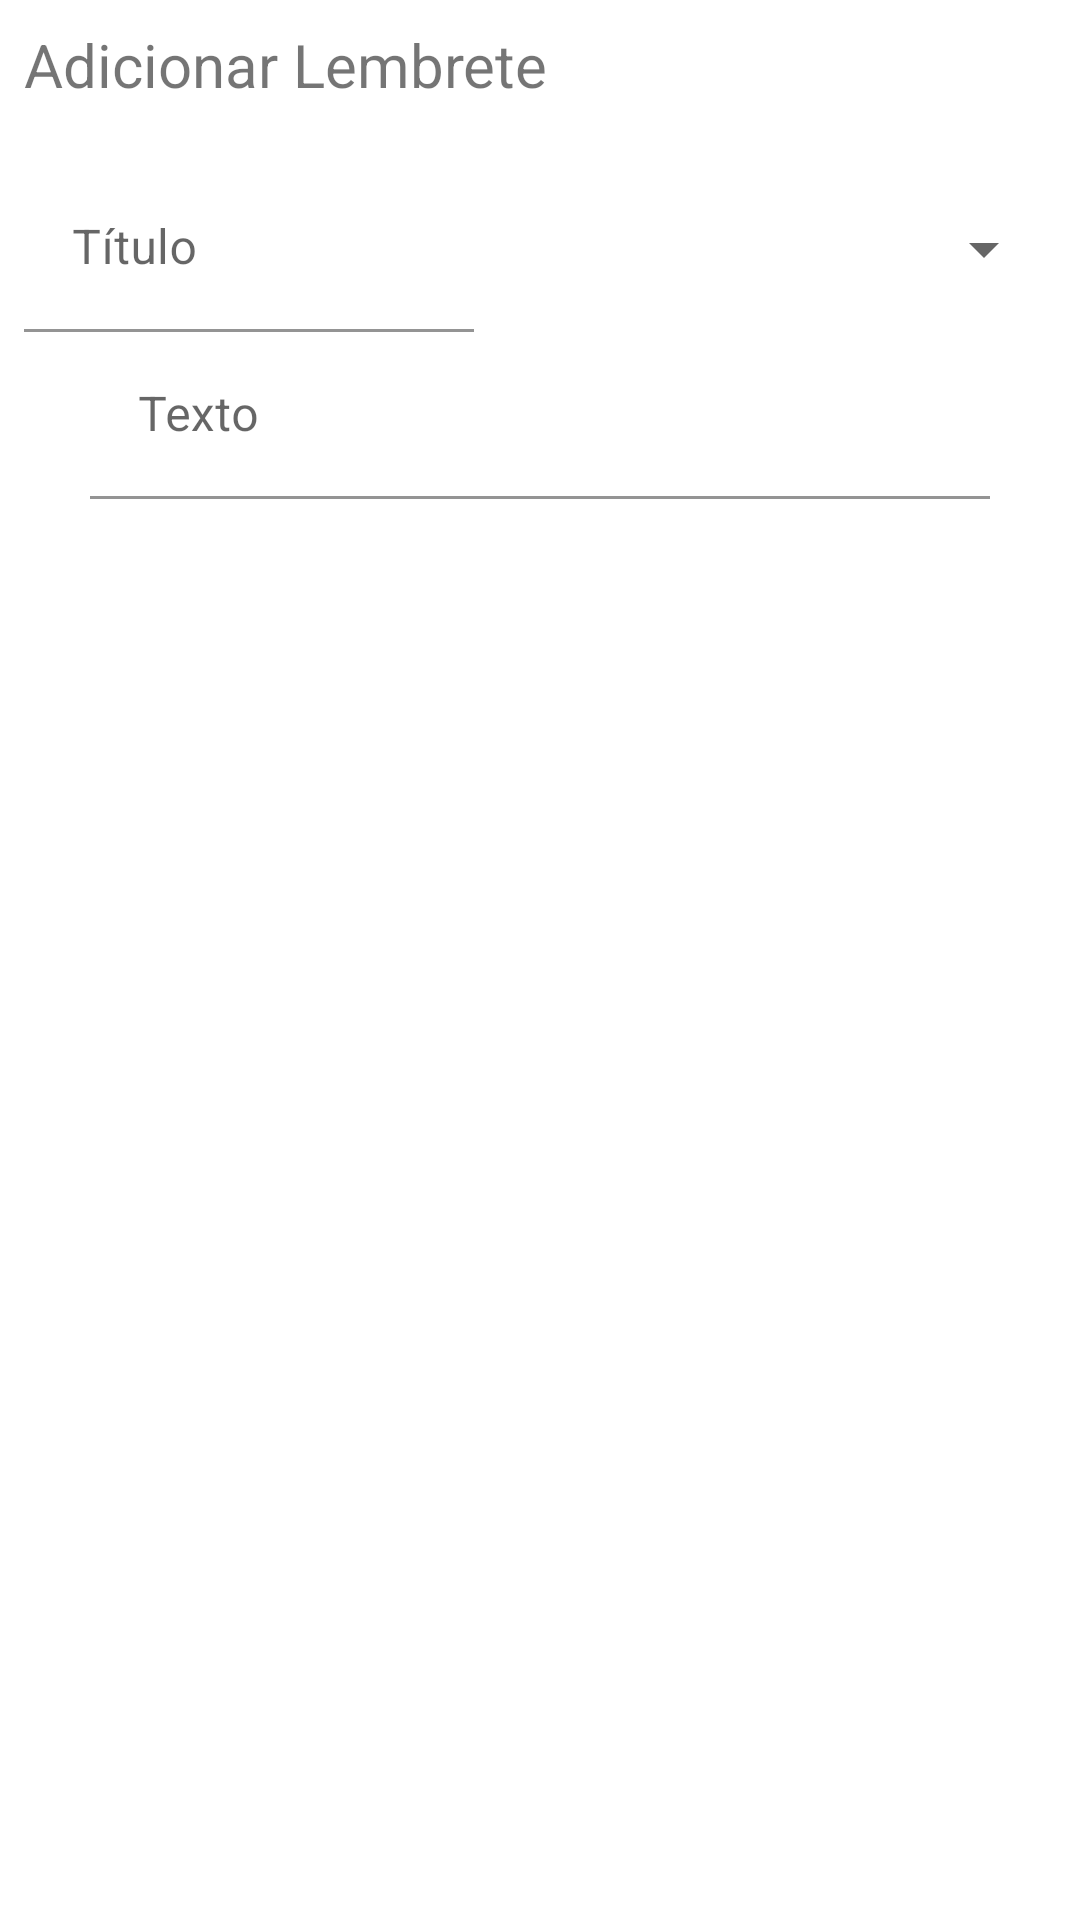

Layout XML and referenced resources for this Android screen:
<!-- AndroidManifest.xml: application theme Theme.Lembretes2 -->
<!-- res/layout/fragment_lembrete_form.xml -->
<?xml version="1.0" encoding="utf-8"?>
<ScrollView xmlns:android="http://schemas.android.com/apk/res/android"
    android:layout_width="wrap_content"
    android:layout_height="wrap_content"
    xmlns:app="http://schemas.android.com/apk/res-auto"
    android:id="@+id/scrollView"
    android:padding="8dp">

    <androidx.constraintlayout.widget.ConstraintLayout
        android:layout_width="match_parent"
        android:layout_height="wrap_content">

        <TextView
            android:id="@+id/textAdd"
            android:text="@string/text_add"
            android:textSize="20sp"
            android:layout_width="wrap_content"
            android:layout_height="wrap_content"
            app:layout_constraintStart_toStartOf="parent"
            app:layout_constraintTop_toTopOf="parent"
            app:layout_constraintBottom_toTopOf="@+id/tilTitle"/>

        <com.google.android.material.textfield.TextInputLayout
            android:id="@+id/tilTitle"
            android:layout_width="150dp"
            android:layout_height="match_parent"
            android:layout_marginTop="20dp"
            app:layout_constraintHorizontal_chainStyle="spread_inside"
            app:layout_constraintEnd_toStartOf="@+id/spnPrioridades"
            app:layout_constraintStart_toStartOf="parent"
            app:layout_constraintTop_toBottomOf="@+id/textAdd">

            <com.google.android.material.textfield.TextInputEditText
                android:id="@+id/edtTitle"
                android:background="#00000000"
                android:layout_width="150dp"
                android:layout_height="match_parent"
                android:imeOptions="actionNext"
                android:inputType="textCapWords"
                android:hint="@string/hint_title"
                android:lines="1"/>

        </com.google.android.material.textfield.TextInputLayout>

        <com.google.android.material.textfield.TextInputLayout
            android:id="@+id/tilText"
            android:layout_width="300dp"
            android:layout_height="match_parent"
            app:layout_constraintEnd_toEndOf="parent"
            app:layout_constraintStart_toStartOf="parent"
            app:layout_constraintTop_toBottomOf="@+id/tilTitle">

            <com.google.android.material.textfield.TextInputEditText
                android:id="@+id/edtText"
                android:background="#00000000"
                android:layout_width="300dp"
                android:layout_height="match_parent"
                android:imeOptions="actionDone"
                android:inputType="textCapWords"
                android:hint="@string/hint_text"
                android:lines="5"/>

        </com.google.android.material.textfield.TextInputLayout>

        <Spinner
            android:id="@+id/spnPrioridades"
            android:layout_width="wrap_content"
            android:layout_height="match_parent"
            android:spinnerMode="dropdown"
            android:padding="15dp"
            app:layout_constraintStart_toEndOf="@+id/tilTitle"
            app:layout_constraintTop_toTopOf="@id/tilTitle"
            app:layout_constraintEnd_toEndOf="parent"
            app:layout_constraintBottom_toTopOf="@+id/tilText"/>

    </androidx.constraintlayout.widget.ConstraintLayout>

</ScrollView>
<!-- resources referenced by this layout -->
<resources>
  <string name="hint_text">Texto</string>
  <string name="hint_title">Título</string>
  <string name="text_add">Adicionar Lembrete</string>
  <style name="Theme.Lembretes2" parent="Theme.MaterialComponents.DayNight.DarkActionBar">
          
          <item name="colorPrimary">@color/purple_500</item>
          <item name="colorPrimaryVariant">@color/purple_700</item>
          <item name="colorOnPrimary">@color/white</item>
          
          <item name="colorSecondary">@color/teal_200</item>
          <item name="colorSecondaryVariant">@color/teal_700</item>
          <item name="colorOnSecondary">@color/black</item>
          
          <item name="android:statusBarColor" tools:targetApi="l">?attr/colorPrimaryVariant</item>
          
      </style>
  <!-- not gathered from this repository: default colours our renderer supplied (Android Studio template values) -->
  <color name="purple_500">#FF6200EE</color>
  <color name="purple_700">#FF3700B3</color>
  <color name="teal_200">#FF03DAC5</color>
  <color name="teal_700">#FF018786</color>
  <color name="black">#FF000000</color>
  <color name="white">#FFFFFFFF</color>
</resources>
